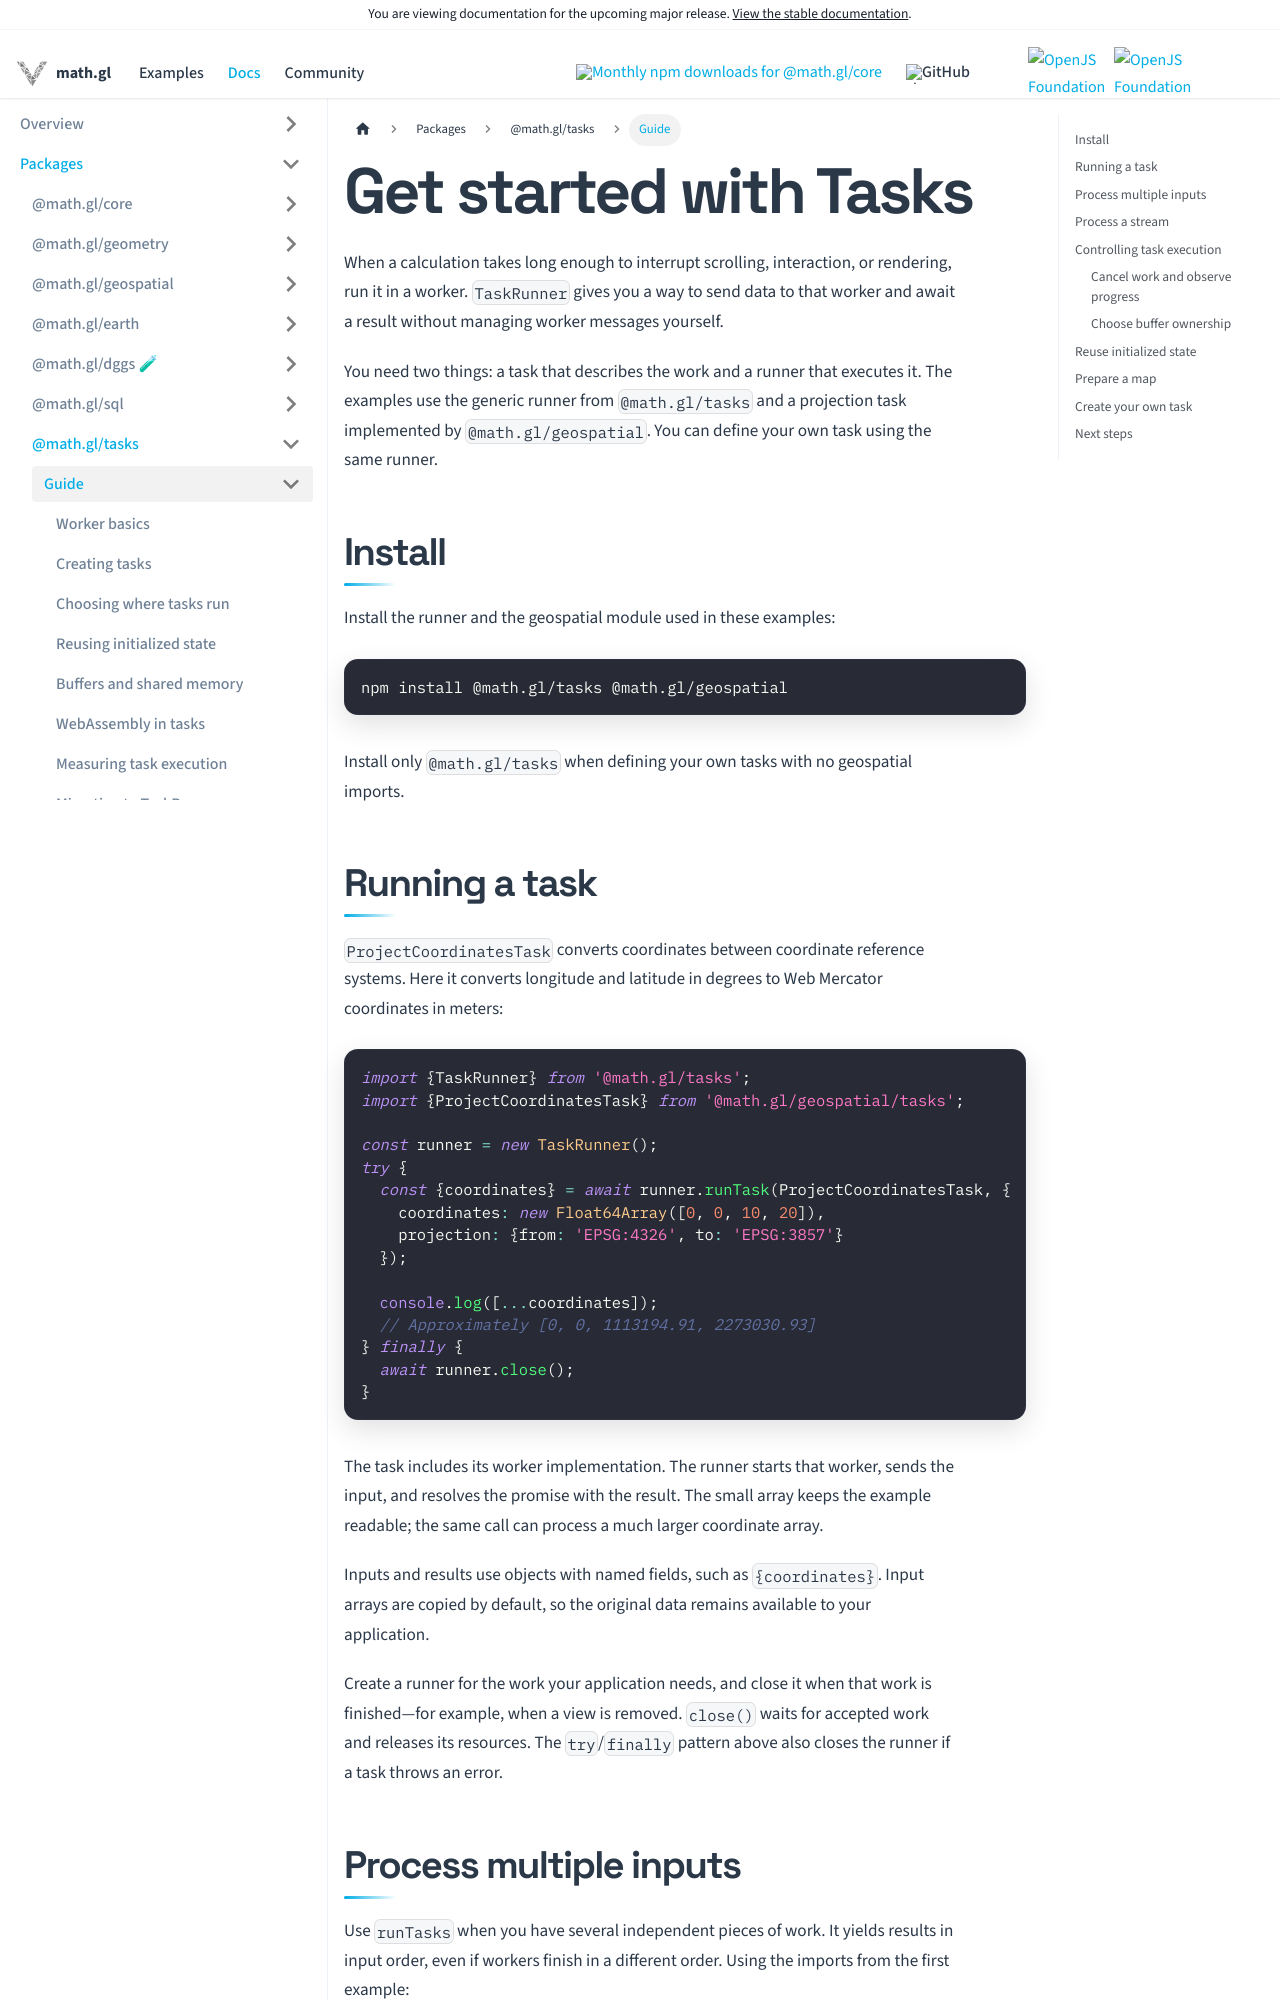

repository: visgl/math.gl · page: next/docs/modules/tasks/developer-guide/task-runner.html · generator: docusaurus

# Get started with Tasks

When a calculation takes long enough to interrupt scrolling, interaction, or
rendering, run it in a worker. `TaskRunner` gives you a way to send data to that
worker and await a result without managing worker messages yourself.

You need two things: a task that describes the work and a runner that executes it.
The examples use the generic runner from `@math.gl/tasks` and a projection task
implemented by `@math.gl/geospatial`. You can define your own task using the same runner.

## Install

Install the runner and the geospatial module used in these examples:

```sh
npm install @math.gl/tasks @math.gl/geospatial
```

Install only `@math.gl/tasks` when defining your own tasks with no geospatial imports.

## Running a task

`ProjectCoordinatesTask` converts coordinates between coordinate reference
systems. Here it converts longitude and latitude in degrees to Web Mercator
coordinates in meters:

```ts
import {TaskRunner} from '@math.gl/tasks';
import {ProjectCoordinatesTask} from '@math.gl/geospatial/tasks';

const runner = new TaskRunner();
try {
  const {coordinates} = await runner.runTask(ProjectCoordinatesTask, {
    coordinates: new Float64Array([0, 0, 10, 20]),
    projection: {from: 'EPSG:4326', to: 'EPSG:3857'}
  });

  console.log([...coordinates]);
  // Approximately [0, 0, 1113194.91, 2273030.93]
} finally {
  await runner.close();
}
```

The task includes its worker implementation. The runner starts that worker,
sends the input, and resolves the promise with the result. The small array keeps
the example readable; the same call can process a much larger coordinate array.

Inputs and results use objects with named fields, such as `{coordinates}`. Input
arrays are copied by default, so the original data remains available to your
application.

Create a runner for the work your application needs, and close it when that work
is finished—for example, when a view is removed. `close()` waits for accepted work
and releases its resources. The `try`/`finally` pattern above also closes the runner
if a task throws an error.
